Dataset: augmented_synth_line (GitHub, psykodan/aiPrint-Data-Creation). Classes: good, over-printed, under-printed.

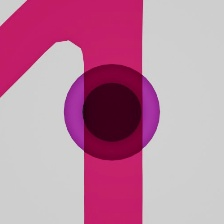
Label: under-printed

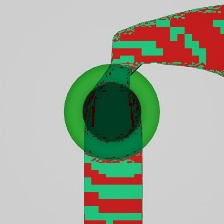
Label: over-printed

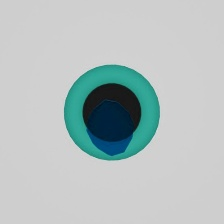
Label: good

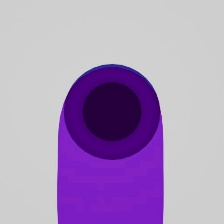
Label: over-printed

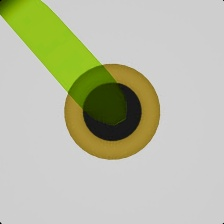
Label: good

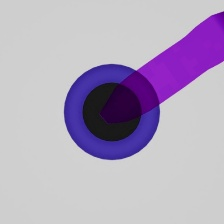
Label: under-printed
